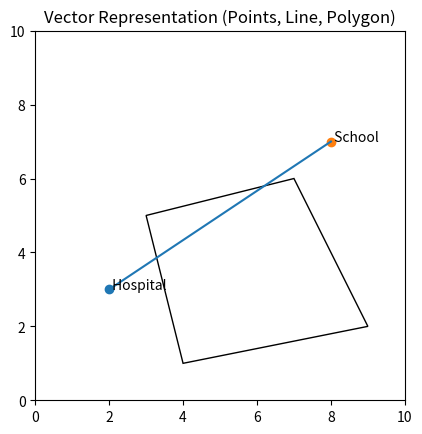
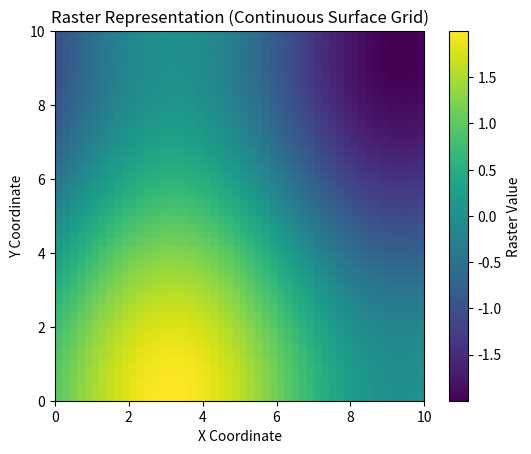
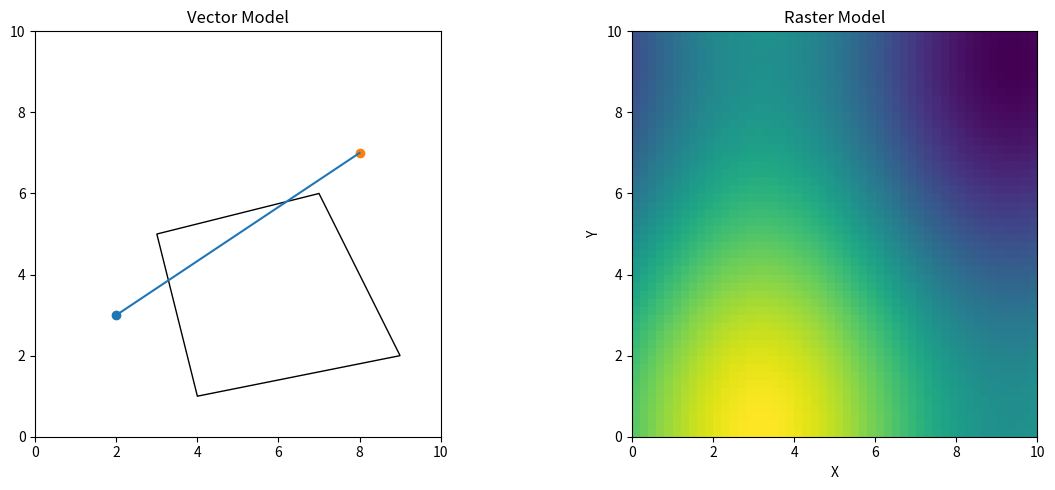

These charts were generated, in order, by the following Python code:
# ============================================================
# Phase 1 – Visual GIS Foundations Exploration
# Focus: Vector vs Raster Representation
# ============================================================

import numpy as np
import matplotlib.pyplot as plt
from matplotlib.patches import Polygon

# ============================================================
# 1. VECTOR MODEL VISUALIZATION
# ============================================================

print("\n--- VECTOR MODEL VISUALIZATION ---")

fig1, ax1 = plt.subplots()

# Points (e.g., hospital, school)
hospital = (2, 3)
school = (8, 7)

ax1.scatter(*hospital)
ax1.scatter(*school)

ax1.text(hospital[0], hospital[1], " Hospital")
ax1.text(school[0], school[1], " School")

# Line (e.g., road)
road_x = [hospital[0], school[0]]
road_y = [hospital[1], school[1]]
ax1.plot(road_x, road_y)

# Polygon (e.g., district boundary)
district = Polygon([(4,1), (9,2), (7,6), (3,5)], fill=False)
ax1.add_patch(district)

ax1.set_title("Vector Representation (Points, Line, Polygon)")
ax1.set_xlim(0, 10)
ax1.set_ylim(0, 10)
ax1.set_aspect('equal')
plt.show()


# ============================================================
# 2. RASTER MODEL VISUALIZATION
# ============================================================

print("\n--- RASTER MODEL VISUALIZATION ---")

# Create 2D grid surface (e.g., elevation)
x = np.linspace(0, 10, 50)
y = np.linspace(0, 10, 50)
X, Y = np.meshgrid(x, y)

# Simulated elevation surface
Z = np.sin(X/2) + np.cos(Y/3)

plt.figure()
plt.imshow(Z, extent=(0,10,0,10), origin='lower')
plt.colorbar(label="Raster Value")
plt.title("Raster Representation (Continuous Surface Grid)")
plt.xlabel("X Coordinate")
plt.ylabel("Y Coordinate")
plt.show()


# ============================================================
# 3. VISUAL COMPARISON – VECTOR vs RASTER
# ============================================================

print("\n--- VISUAL COMPARISON ---")

fig, (ax_vec, ax_ras) = plt.subplots(1, 2, figsize=(12, 5))

# --- Vector Side ---
ax_vec.scatter(*hospital)
ax_vec.scatter(*school)
ax_vec.plot(road_x, road_y)
ax_vec.add_patch(Polygon([(4,1), (9,2), (7,6), (3,5)], fill=False))

ax_vec.set_title("Vector Model")
ax_vec.set_xlim(0, 10)
ax_vec.set_ylim(0, 10)
ax_vec.set_aspect('equal')

# --- Raster Side ---
ax_ras.imshow(Z, extent=(0,10,0,10), origin='lower')
ax_ras.set_title("Raster Model")
ax_ras.set_xlabel("X")
ax_ras.set_ylabel("Y")

plt.tight_layout()
plt.show()


# ============================================================
# END
# ============================================================

print("\nVisual comparison complete.")